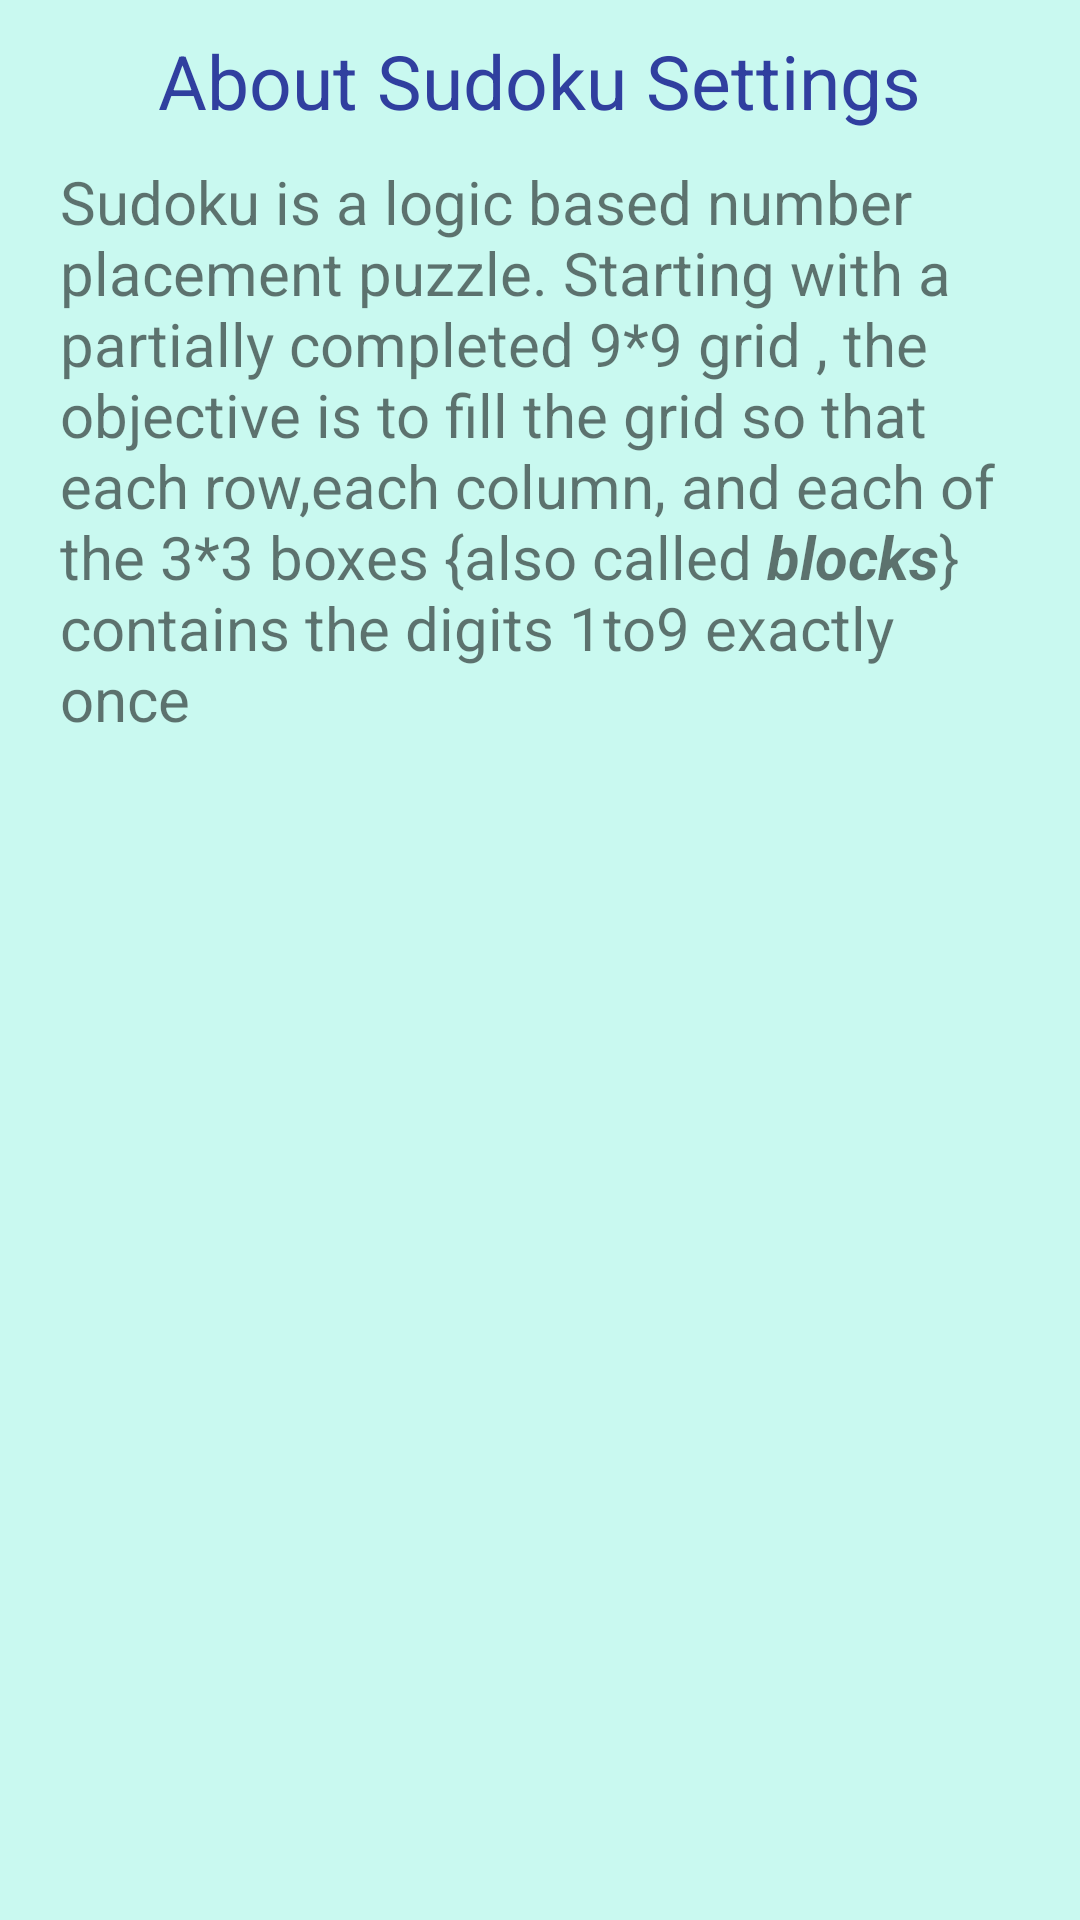

Android layout source for this screen:
<!-- AndroidManifest.xml: fallback theme Theme.MaterialComponents.DayNight.NoActionBar -->
<!-- res/layout/about.xml -->
<?xml version="1.0" encoding="utf-8"?>
<LinearLayout xmlns:android="http://schemas.android.com/apk/res/android"
    android:orientation="vertical"
    android:layout_width="match_parent"
    android:layout_height="match_parent"
    android:background="@color/colorAccent"
    android:padding="10dp">

    <TextView

        android:layout_width="wrap_content"
        android:layout_height="wrap_content"
        android:text="@string/about_title"
        android:textColor="@color/colorPrimaryDark"
        android:layout_gravity="center"
        android:textSize="25dp">

    </TextView>



    <TextView
        android:id="@+id/about_content"
        android:layout_width="wrap_content"
        android:layout_height="wrap_content"
        android:text="@string/text"
        android:layout_gravity="center"
        android:textSize="20dp"
        android:padding="10dp">

    </TextView>

</LinearLayout>
<!-- resources referenced by this layout -->
<resources>
  <color name="colorAccent">#3d21e7c0</color>
  <color name="colorPrimaryDark">#303F9F</color>
  <string name="about_title">About Sudoku Settings</string>
  <string name="text">Sudoku is a logic based number placement puzzle.
          Starting with a partially completed 9*9 grid , the
          objective is to fill the grid so that each
          row,each column, and each of the 3*3 boxes
          {also called <i><b>blocks</b></i>}contains the digits
          1to9 exactly once
      </string>
</resources>
